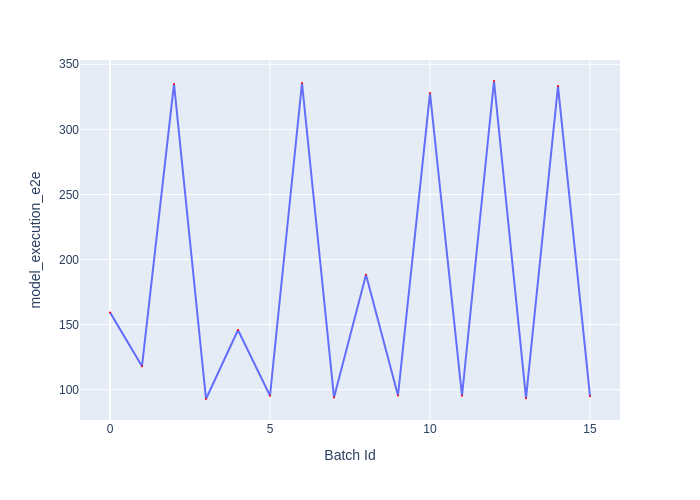

The file beside this chart, header and first rows:
Batch Id, model_execution_e2e
0, 159.4
1, 118
2, 334.9
3, 92.85
4, 145.8
5, 95.38
6, 335.6
7, 94.08
8, 188.3
9, 95.59
10, 327.9
11, 95.26
12, 337.1
13, 93.47
14, 333.3
15, 95
